pico-8 play session: mixed d-pad (fixed 12-tick cycle), after a click and taps of 🅾, ❎, 🅾+❎, 🅾 in the second before t = 0

[t = 2 s] mixed d-pad (1.2s cycle ×~1): → ← ↑ ↓ + 🅾/❎ taps, ~2s
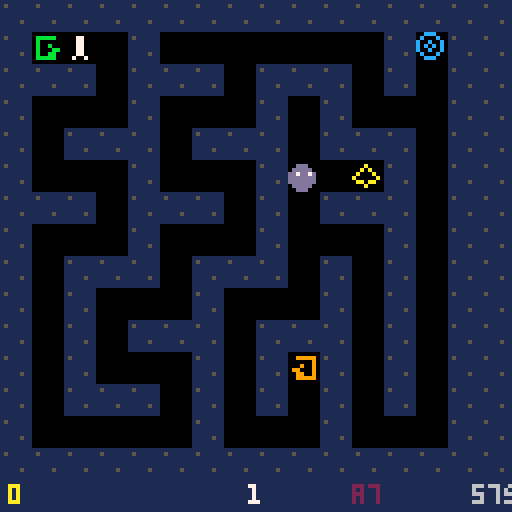
[t = 6 s] mixed d-pad (1.2s cycle ×~5): → ← ↑ ↓ + 🅾/❎ taps, ~6s
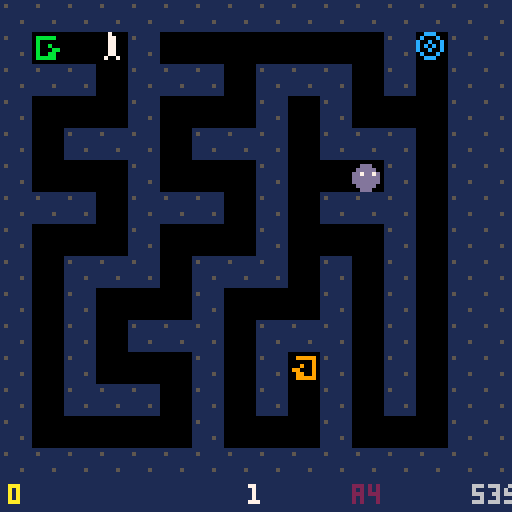
[t = 8 s] mixed d-pad (1.2s cycle ×~6): → ← ↑ ↓ + 🅾/❎ taps, ~8s
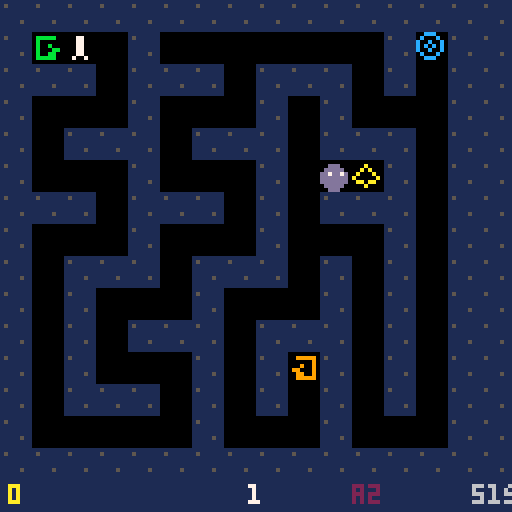

pico-8 cartridge
version 43
__lua__
-- 1: maze game -- phase 5: monsters

MW=16 MH=15 TS=8

maze={}
px,py=1,1
pdir=0
score=0
timer=60
lseed=0
lnum=0
gs=2
flash_t=0
flash_c=0
next_seed=0
next_tp=false
trans_t=0
mons={}
shot=nil
shot_cd=0
ammo=0

-- lib/screen.lua
function blink(hz)
  return (time()*hz)%2<1
end

-- lib/title.lua
function draw_title_card(name)
  cls(5)
  local sw={7,10,11,3,6,8,1,0}
  for i=0,7 do
    rectfill(30+i*9,8,34+i*9,14,sw[i+1])
  end
  local l1="'26 WARPED GAME JAM"
  print(l1,64-#l1*2,26,7)
  print("PRESENTS",48,34,7)
  print(name,64-#name*2,62,7)
  if blink(2) then
    local l2="PRESS X TO START"
    print(l2,64-#l2*2,104,7)
  end
end

function mg(x,y)
  if x<0 or x>=MW or y<0 or y>=MH then return 1 end
  return maze[y*MW+x] or 1
end

function ms(x,y,v)
  maze[y*MW+x]=v
end

function carve(x,y)
  ms(x,y,0)
  local d={{0,-2},{2,0},{0,2},{-2,0}}
  for i=4,2,-1 do
    local j=flr(rnd(i))+1
    d[i],d[j]=d[j],d[i]
  end
  for i=1,4 do
    local nx=x+d[i][1]
    local ny=y+d[i][2]
    if nx>0 and nx<MW-1 and ny>0 and ny<MH-1 and mg(nx,ny)==1 then
      ms(x+d[i][1]/2,y+d[i][2]/2,0)
      carve(nx,ny)
    end
  end
end

function dead_ends()
  local e={}
  for y=1,MH-2 do
    for x=1,MW-2 do
      if mg(x,y)==0 then
        local w=0
        if mg(x,y-1)==1 then w+=1 end
        if mg(x+1,y)==1 then w+=1 end
        if mg(x,y+1)==1 then w+=1 end
        if mg(x-1,y)==1 then w+=1 end
        if w==3 then add(e,{x,y}) end
      end
    end
  end
  return e
end

function shuf(t)
  for i=#t,2,-1 do
    local j=flr(rnd(i))+1
    t[i],t[j]=t[j],t[i]
  end
end

function opens(x,y)
  local d={}
  if mg(x,y-1)~=1 then add(d,{0,-1}) end
  if mg(x+1,y)~=1 then add(d,{1,0}) end
  if mg(x,y+1)~=1 then add(d,{0,1}) end
  if mg(x-1,y)~=1 then add(d,{-1,0}) end
  return d
end

-- walks from a dead-end cell along the unambiguous corridor, up to 8 cells
function build_path(x,y)
  local d=opens(x,y)
  local dx,dy=d[1][1],d[1][2]
  local p={{x,y}}
  local cx,cy=x,y
  for i=1,8 do
    local nx,ny=cx+dx,cy+dy
    add(p,{nx,ny})
    local nd=opens(nx,ny)
    cx,cy=nx,ny
    if #nd~=2 then break end
    for j=1,2 do
      if not(nd[j][1]==-dx and nd[j][2]==-dy) then dx,dy=nd[j][1],nd[j][2] end
    end
  end
  return p
end

function respawn_mon(m)
  local e=dead_ends()
  shuf(e)
  local c=e[1] or {1,1}
  m.path=build_path(c[1],c[2])
  m.idx=1
  m.dir=1
  m.x,m.y=c[1],c[2]
  m.t=8+flr(rnd(10))
  m.dead=false
end

function find_first(ttype)
  for y=0,MH-1 do
    for x=0,MW-1 do
      if mg(x,y)==ttype then return x,y end
    end
  end
  return 1,1
end

function gen_level(seed)
  srand(seed)
  for i=0,MW*MH-1 do maze[i]=1 end
  carve(1,1)
  ms(1,1,2)
  px,py=1,1
  timer=60
  local e=dead_ends()
  shuf(e)
  local types={3}
  for i=1,flr(rnd(3)) do add(types,4) end
  for i=1,flr(rnd(3)) do add(types,5) end
  for i=1,flr(rnd(3)) do add(types,6) end
  for i=1,flr(rnd(3)) do add(types,7) end
  shuf(types)
  for i=1,min(#e,#types) do
    ms(e[i][1],e[i][2],types[i])
  end
  shot=nil
  mons={}
  local em={}
  for i=1,#e do add(em,e[i]) end
  shuf(em)
  local nmon=min(1+flr(rnd(3)),#em)
  for i=1,nmon do
    local c=em[i]
    add(mons,{path=build_path(c[1],c[2]),idx=1,dir=1,x=c[1],y=c[2],t=8+flr(rnd(10)),dead=false,rt=0})
  end
end

function new_game()
  lseed=flr(rnd(32767))
  lnum=0
  score=0
  ammo=10
  gs=0
  flash_t=0
  gen_level(lseed)
end

function handle_tile()
  local t=mg(px,py)
  if t==4 then
    ms(px,py,0)
    score-=1
    flash_t=8 flash_c=8
    sfx(0)
    if score<0 then gs=1 end
  elseif t==5 then
    ms(px,py,0)
    score+=2
    timer=60
    flash_t=8 flash_c=11
    sfx(1)
  elseif t==3 then
    sfx(3)
    next_seed=lseed+1
    next_tp=false
    lnum+=1
    gs=3 trans_t=18
  elseif t==6 then
    sfx(2)
    local off=flr(rnd(9))+1
    next_seed=lseed+off
    next_tp=true
    lnum+=off
    gs=3 trans_t=18
  elseif t==7 then
    ms(px,py,0)
    ammo+=2
    flash_t=8 flash_c=2
    sfx(1)
  end
end

function upd_mons()
  for m in all(mons) do
    if m.dead then
      m.rt-=1
      if m.rt<=0 then respawn_mon(m) end
    else
      m.t-=1
      if m.t<=0 then
        local ni=m.idx+m.dir
        if ni<1 or ni>#m.path then
          m.dir=-m.dir
          ni=m.idx+m.dir
        end
        m.idx=ni
        m.x,m.y=m.path[ni][1],m.path[ni][2]
        m.t=8+flr(rnd(10))
      end
    end
  end
end

function check_hit()
  for m in all(mons) do
    if not m.dead and m.x==px and m.y==py then
      px,py=1,1
      sfx(0)
    end
  end
end

function upd_shot()
  if shot_cd>0 then shot_cd-=1 end
  if btnp(5) and shot==nil and shot_cd<=0 and ammo>0 then
    local ddx,ddy=0,0
    if pdir==0 then ddx=1
    elseif pdir==1 then ddy=1
    elseif pdir==2 then ddx=-1
    else ddy=-1 end
    shot={x=px*TS+4,y=py*TS+4,dx=ddx,dy=ddy}
    ammo-=1
    shot_cd=15
    sfx(4)
  end
  if shot then
    shot.x+=shot.dx*4
    shot.y+=shot.dy*4
    local cx,cy=flr(shot.x/TS),flr(shot.y/TS)
    if mg(cx,cy)==1 then
      shot=nil
    else
      for m in all(mons) do
        if not m.dead and m.x==cx and m.y==cy then
          m.dead=true
          m.rt=90
          ammo+=1
          shot=nil
          sfx(1)
        end
      end
    end
  end
end

function _init()
  gs=2
end

function _update()
  if gs==2 then
    if btnp(4) or btnp(5) then new_game() end
    return
  end
  if gs==1 then
    if btnp(4) or btnp(5) then gs=2 end
    return
  end
  if gs==3 then
    trans_t-=1
    if trans_t<=0 then
      lseed=next_seed
      gen_level(lseed)
      if next_tp then
        local tx,ty=find_first(6)
        px,py=tx,ty
      end
      gs=0
    end
    return
  end
  local dx,dy=0,0
  if btnp(0) then dx=-1 pdir=2 end
  if btnp(1) then dx=1  pdir=0 end
  if btnp(2) then dy=-1 pdir=3 end
  if btnp(3) then dy=1  pdir=1 end
  if dx~=0 or dy~=0 then
    local nx,ny=px+dx,py+dy
    if mg(nx,ny)~=1 then
      px,py=nx,ny
      handle_tile()
    end
  end
  if gs==0 then
    upd_mons()
    check_hit()
    upd_shot()
    timer=max(0,timer-1/30)
    if timer<=0 then gs=1 end
  end
end

-- draw one tile using primitives
function dtile(x,y)
  local t=mg(x,y)
  local bx,by=x*TS,y*TS
  if t==0 then
    -- floor: bare black, done
  elseif t==1 then
    -- wall: dark blue block with grey highlights
    rectfill(bx,by,bx+7,by+7,1)
    pset(bx+1,by+1,5)
    pset(bx+5,by+5,5)
  elseif t==2 then
    -- start: 3-sided box open right, green arrow pointing out (right)
    local c=11
    line(bx+1,by+1,bx+5,by+1,c)
    line(bx+1,by+6,bx+5,by+6,c)
    line(bx+1,by+1,bx+1,by+6,c)
    -- arrow >
    line(bx+4,by+3,bx+6,by+4,c)
    line(bx+4,by+5,bx+6,by+4,c)
  elseif t==3 then
    -- exit: 3-sided box open left, orange arrow pointing in (left)
    local c=9
    line(bx+2,by+1,bx+6,by+1,c)
    line(bx+2,by+6,bx+6,by+6,c)
    line(bx+6,by+1,bx+6,by+6,c)
    -- arrow <
    line(bx+3,by+3,bx+1,by+4,c)
    line(bx+3,by+5,bx+1,by+4,c)
  elseif t==4 then
    -- trap: red x
    line(bx+1,by+1,bx+6,by+6,8)
    line(bx+6,by+1,bx+1,by+6,8)
  elseif t==5 then
    -- treasure: yellow diamond
    local c=10
    line(bx+3,by+1,bx+6,by+4,c)
    line(bx+6,by+4,bx+3,by+6,c)
    line(bx+3,by+6,bx+0,by+4,c)
    line(bx+0,by+4,bx+3,by+1,c)
  elseif t==6 then
    -- teleport: cyan ringed portal
    local c=12
    circ(bx+3,by+3,3,c)
    circ(bx+3,by+3,1,c)
  elseif t==7 then
    -- ammo: purple bullet
    local c=2
    line(bx+3,by+1,bx+3,by+6,c)
    line(bx+4,by+1,bx+4,by+6,c)
    pset(bx+2,by+2,c)
    pset(bx+5,by+2,c)
  end
end

-- patrolling monster: dark red blob with white eyes
function dmons()
  for m in all(mons) do
    if not m.dead then
      local bx,by=m.x*TS,m.y*TS
      circfill(bx+3,by+4,3,13)
      pset(bx+2,by+3,7)
      pset(bx+5,by+3,7)
    end
  end
end

-- player's shot, pixel position
function dshot()
  if shot then
    circfill(shot.x,shot.y,1,7)
  end
end

-- simple humanoid player, direction shown by arm
function dplayer()
  local bx,by=px*TS,py*TS
  -- head
  rectfill(bx+3,by+1,bx+4,by+2,7)
  -- body
  rectfill(bx+3,by+3,bx+4,by+5,7)
  -- arm in movement direction
  if pdir==0 then pset(bx+5,by+3,7)
  elseif pdir==2 then pset(bx+2,by+3,7)
  elseif pdir==3 then pset(bx+3,by+0,7)
  else pset(bx+4,by+5,7) end
  -- legs
  pset(bx+2,by+6,7)
  pset(bx+5,by+6,7)
end

function draw_hud()
  rectfill(0,120,127,127,1)
  print(score,2,121,10)
  local lstr=tostr(lnum+1)
  print(lstr,64-#lstr*2,121,7)
  print("a"..ammo,88,121,2)
  local tstr=tostr(flr(timer))
  print(tstr.."s",126-#tstr*4,121,6)
end

function _draw()
  cls(0)

  if gs==2 then
    draw_title_card("#1")
    return
  end

  if gs==1 then
    rect(16,24,111,104,8)
    rect(17,25,110,103,0)
    print("game over",38,34,8)
    line(20,44,107,44,8)
    print("score",49,56,6)
    local sc=tostr(score)
    print(sc,60-#sc*2,66,7)
    if (time()*2)%2<1 then
      print("press x",43,88,6)
    end
    draw_hud()
    return
  end

  if gs==3 then
    local c=0
    if (trans_t%6)<3 then c=7 end
    rectfill(0,0,127,119,c)
    draw_hud()
    return
  end

  -- playing
  if flash_t>0 then
    rectfill(0,0,127,119,flash_c)
    flash_t-=1
  else
    for y=0,MH-1 do
      for x=0,MW-1 do
        dtile(x,y)
      end
    end
    dmons()
    dshot()
    dplayer()
  end
  draw_hud()
end
